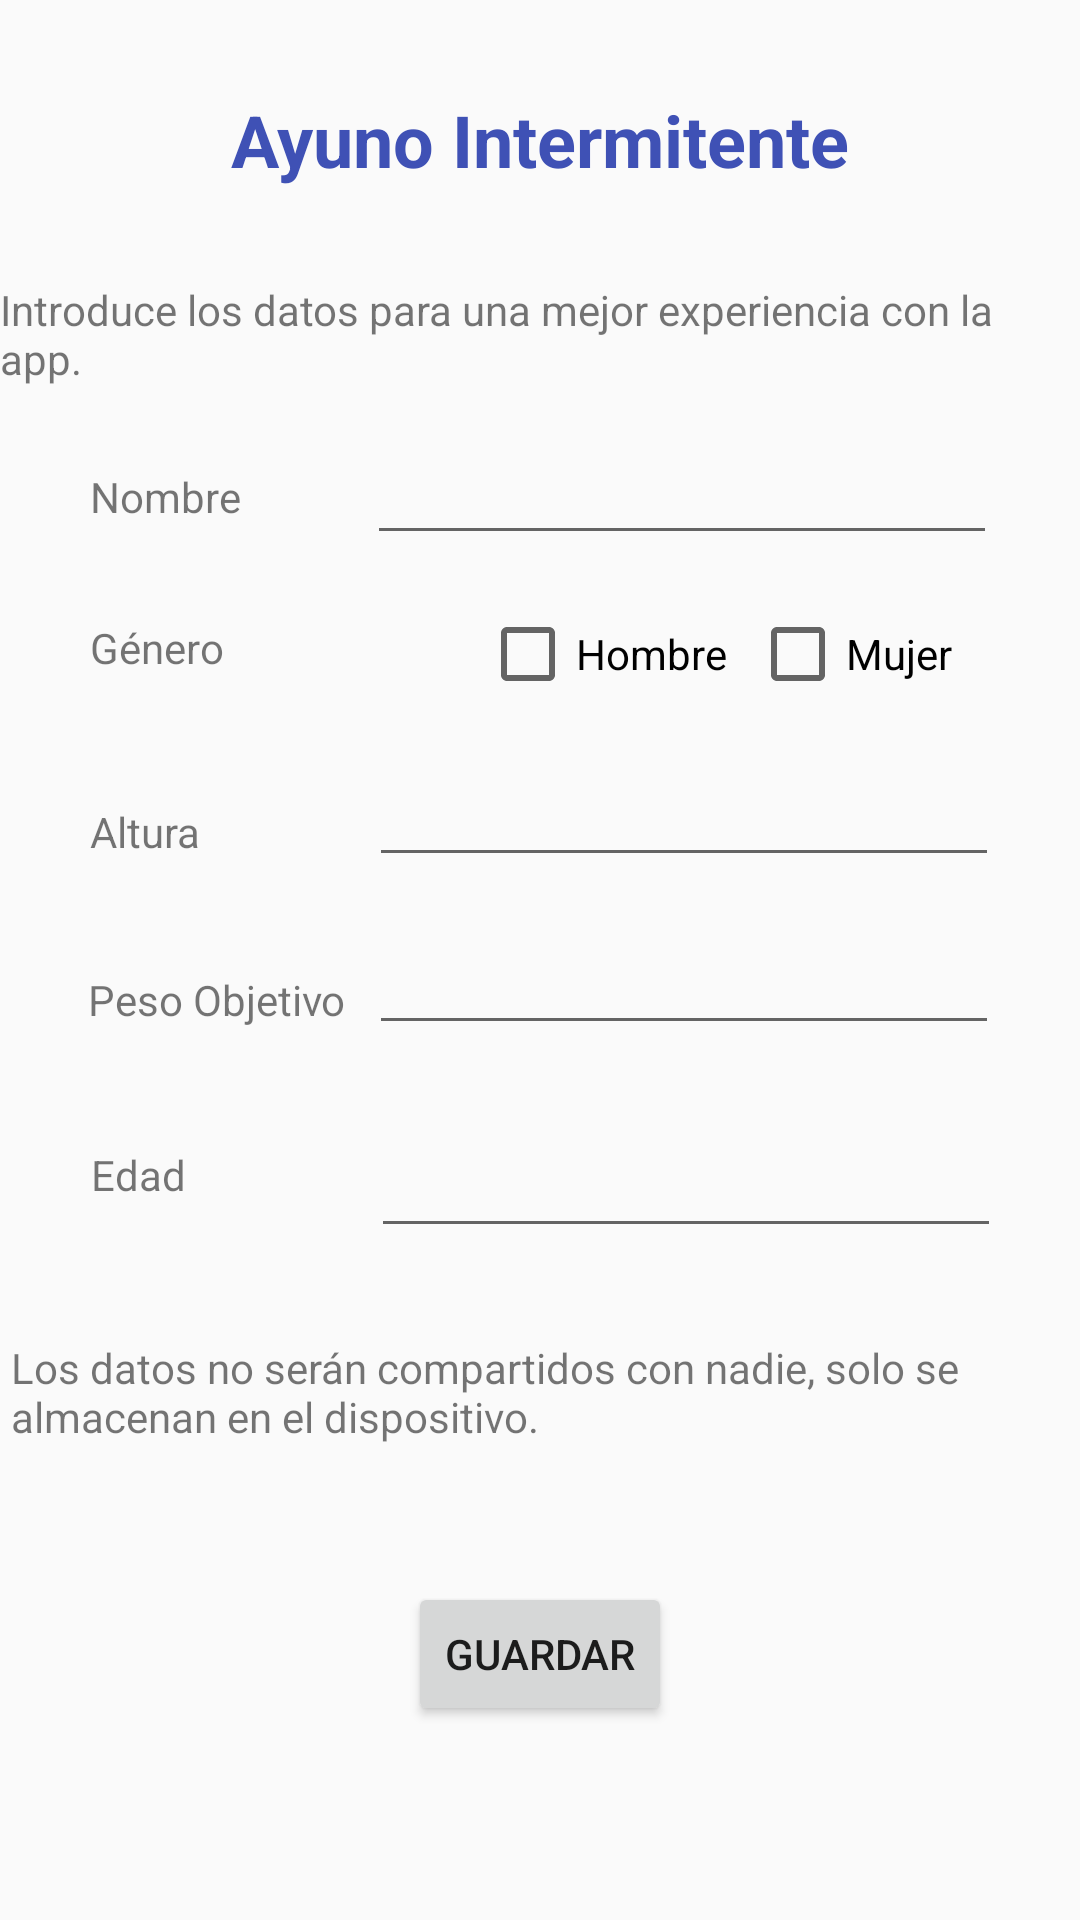

The Android layout XML behind this screen, and the referenced resources:
<!-- AndroidManifest.xml: application theme Theme.AppCompat.Light.NoActionBar -->
<!-- res/layout/activity_formulario_ingreso.xml -->
<?xml version="1.0" encoding="utf-8"?>
<androidx.constraintlayout.widget.ConstraintLayout xmlns:android="http://schemas.android.com/apk/res/android"
    xmlns:app="http://schemas.android.com/apk/res-auto"
    xmlns:tools="http://schemas.android.com/tools"
    android:layout_width="match_parent"
    android:layout_height="match_parent"
    tools:context=".Formulario_ingreso">

    <TextView
        android:id="@+id/textView25"
        android:layout_width="wrap_content"
        android:layout_height="wrap_content"
        android:text="Ayuno Intermitente"
        android:textColor="#3F51B5"
        android:textSize="24sp"
        android:textStyle="bold"
        app:layout_constraintBottom_toBottomOf="parent"
        app:layout_constraintEnd_toEndOf="parent"
        app:layout_constraintStart_toStartOf="parent"
        app:layout_constraintTop_toTopOf="parent"
        app:layout_constraintVertical_bias="0.05" />

    <TextView
        android:id="@+id/textView24"
        android:layout_width="354dp"
        android:layout_height="45dp"
        android:text="Los datos no serán compartidos con nadie, solo se almacenan en el dispositivo."
        app:layout_constraintBottom_toBottomOf="parent"
        app:layout_constraintEnd_toEndOf="parent"
        app:layout_constraintHorizontal_bias="0.614"
        app:layout_constraintStart_toStartOf="parent"
        app:layout_constraintTop_toTopOf="parent"
        app:layout_constraintVertical_bias="0.75" />

    <TextView
        android:id="@+id/textView23"
        android:layout_width="wrap_content"
        android:layout_height="wrap_content"
        android:text="Edad"
        app:layout_constraintBottom_toBottomOf="parent"
        app:layout_constraintEnd_toEndOf="parent"
        app:layout_constraintHorizontal_bias="0.092"
        app:layout_constraintStart_toStartOf="parent"
        app:layout_constraintTop_toTopOf="parent"
        app:layout_constraintVertical_bias="0.615" />

    <TextView
        android:id="@+id/textView22"
        android:layout_width="wrap_content"
        android:layout_height="wrap_content"
        android:text="Peso Objetivo"
        app:layout_constraintBottom_toBottomOf="parent"
        app:layout_constraintEnd_toEndOf="parent"
        app:layout_constraintHorizontal_bias="0.107"
        app:layout_constraintStart_toStartOf="parent"
        app:layout_constraintTop_toTopOf="parent"
        app:layout_constraintVertical_bias="0.521" />

    <TextView
        android:id="@+id/textView21"
        android:layout_width="wrap_content"
        android:layout_height="wrap_content"
        android:text="Altura"
        app:layout_constraintBottom_toBottomOf="parent"
        app:layout_constraintEnd_toEndOf="parent"
        app:layout_constraintHorizontal_bias="0.093"
        app:layout_constraintStart_toStartOf="parent"
        app:layout_constraintTop_toTopOf="parent"
        app:layout_constraintVertical_bias="0.431" />

    <TextView
        android:id="@+id/textView20"
        android:layout_width="wrap_content"
        android:layout_height="wrap_content"
        android:text="Género"
        app:layout_constraintBottom_toBottomOf="parent"
        app:layout_constraintEnd_toEndOf="parent"
        app:layout_constraintHorizontal_bias="0.095"
        app:layout_constraintStart_toStartOf="parent"
        app:layout_constraintTop_toTopOf="parent"
        app:layout_constraintVertical_bias="0.332" />

    <TextView
        android:id="@+id/textView19"
        android:layout_width="wrap_content"
        android:layout_height="wrap_content"
        android:text="Nombre"
        app:layout_constraintBottom_toBottomOf="parent"
        app:layout_constraintEnd_toEndOf="parent"
        app:layout_constraintHorizontal_bias="0.097"
        app:layout_constraintStart_toStartOf="parent"
        app:layout_constraintTop_toTopOf="parent"
        app:layout_constraintVertical_bias="0.251" />

    <TextView
        android:id="@+id/textView18"
        android:layout_width="wrap_content"
        android:layout_height="wrap_content"
        android:text="Introduce los datos para una mejor experiencia con la app."
        app:layout_constraintBottom_toBottomOf="parent"
        app:layout_constraintEnd_toEndOf="parent"
        app:layout_constraintHorizontal_bias="0.521"
        app:layout_constraintStart_toStartOf="parent"
        app:layout_constraintTop_toTopOf="parent"
        app:layout_constraintVertical_bias="0.155" />

    <Button
        android:id="@+id/btn_guardar"
        android:layout_width="wrap_content"
        android:layout_height="wrap_content"
        android:text="Guardar"
        app:layout_constraintBottom_toBottomOf="parent"
        app:layout_constraintEnd_toEndOf="parent"
        app:layout_constraintStart_toStartOf="parent"
        app:layout_constraintTop_toTopOf="parent"
        app:layout_constraintVertical_bias="0.891" />

    <EditText
        android:id="@+id/editTextTextPersonName"
        android:layout_width="wrap_content"
        android:layout_height="wrap_content"
        android:ems="10"
        android:inputType="textPersonName"
        app:layout_constraintBottom_toBottomOf="parent"
        app:layout_constraintEnd_toEndOf="parent"
        app:layout_constraintHorizontal_bias="0.815"
        app:layout_constraintStart_toStartOf="parent"
        app:layout_constraintTop_toTopOf="parent"
        app:layout_constraintVertical_bias="0.24" />

    <CheckBox
        android:id="@+id/checkBox"
        android:layout_width="wrap_content"
        android:layout_height="wrap_content"
        android:text="Hombre"
        app:layout_constraintBottom_toBottomOf="parent"
        app:layout_constraintEnd_toEndOf="parent"
        app:layout_constraintHorizontal_bias="0.576"
        app:layout_constraintStart_toStartOf="parent"
        app:layout_constraintTop_toTopOf="parent"
        app:layout_constraintVertical_bias="0.332" />

    <CheckBox
        android:id="@+id/checkBox3"
        android:layout_width="wrap_content"
        android:layout_height="wrap_content"
        android:text="Mujer"
        app:layout_constraintBottom_toBottomOf="parent"
        app:layout_constraintEnd_toEndOf="parent"
        app:layout_constraintHorizontal_bias="0.854"
        app:layout_constraintStart_toStartOf="parent"
        app:layout_constraintTop_toTopOf="parent"
        app:layout_constraintVertical_bias="0.332" />

    <EditText
        android:id="@+id/editTextNumber"
        android:layout_width="wrap_content"
        android:layout_height="wrap_content"
        android:ems="10"
        android:inputType="number"
        app:layout_constraintBottom_toBottomOf="parent"
        app:layout_constraintEnd_toEndOf="parent"
        app:layout_constraintHorizontal_bias="0.82"
        app:layout_constraintStart_toStartOf="parent"
        app:layout_constraintTop_toTopOf="parent"
        app:layout_constraintVertical_bias="0.419" />

    <EditText
        android:id="@+id/editTextNumber2"
        android:layout_width="wrap_content"
        android:layout_height="wrap_content"
        android:ems="10"
        android:inputType="number"
        app:layout_constraintBottom_toBottomOf="parent"
        app:layout_constraintEnd_toEndOf="parent"
        app:layout_constraintHorizontal_bias="0.82"
        app:layout_constraintStart_toStartOf="parent"
        app:layout_constraintTop_toTopOf="parent"
        app:layout_constraintVertical_bias="0.513" />

    <EditText
        android:id="@+id/editTextDate"
        android:layout_width="wrap_content"
        android:layout_height="wrap_content"
        android:ems="10"
        android:inputType="date"
        app:layout_constraintBottom_toBottomOf="parent"
        app:layout_constraintEnd_toEndOf="parent"
        app:layout_constraintHorizontal_bias="0.825"
        app:layout_constraintStart_toStartOf="parent"
        app:layout_constraintTop_toTopOf="parent"
        app:layout_constraintVertical_bias="0.626" />
</androidx.constraintlayout.widget.ConstraintLayout>
<!-- resources referenced by this layout -->
<resources>

</resources>
